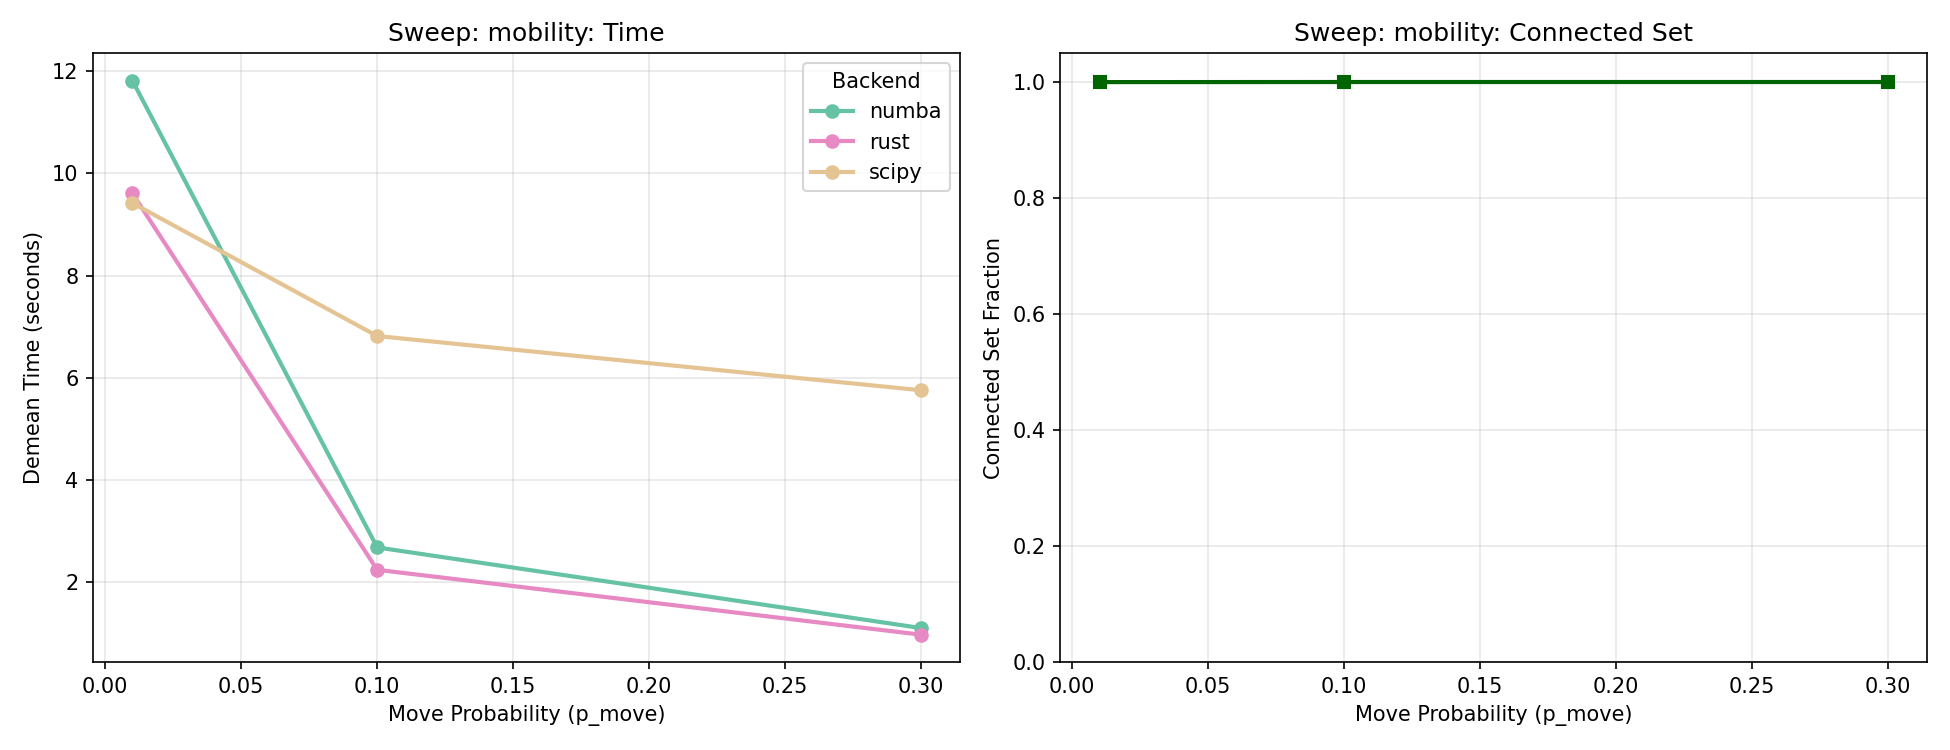

Source data for this figure (header and first rows):
scenario, backend, n_obs, n_workers, n_firms, n_years, connected_set_fraction, demean_time_seconds, demean_converged, feols_time_seconds, feols_converged, demean_n_iterations, demean_time_per_iter, n_features, n_factors, p_move, pareto_shape, n_clusters, p_between_cluster, p_observe, p_survive, selection_firm, sorting_wf
mobility_p0.01, numba, 1771861, 150000, 15000, 15, 0.9999, 11.82, True, , , , , 1, 3, 0.01, 2.0, 10, 0.1, 0.8, 0.95, 1.0, 0.0
mobility_p0.01, rust, 1771861, 150000, 15000, 15, 0.9999, 9.608, True, , , , , 1, 3, 0.01, 2.0, 10, 0.1, 0.8, 0.95, 1.0, 0.0
mobility_p0.01, scipy, 1771861, 150000, 15000, 15, 0.9999, 9.42, True, , , , , 1, 3, 0.01, 2.0, 10, 0.1, 0.8, 0.95, 1.0, 0.0
mobility_p0.1, numba, 1772707, 150000, 15000, 15, 1.0, 2.676, True, , , , , 1, 3, 0.1, 2.0, 10, 0.1, 0.8, 0.95, 1.0, 0.0
mobility_p0.1, rust, 1772707, 150000, 15000, 15, 1.0, 2.238, True, , , , , 1, 3, 0.1, 2.0, 10, 0.1, 0.8, 0.95, 1.0, 0.0
mobility_p0.1, scipy, 1772707, 150000, 15000, 15, 1.0, 6.816, True, , , , , 1, 3, 0.1, 2.0, 10, 0.1, 0.8, 0.95, 1.0, 0.0
mobility_p0.3, numba, 1773136, 150000, 15000, 15, 1.0, 1.097, True, , , , , 1, 3, 0.3, 2.0, 10, 0.1, 0.8, 0.95, 1.0, 0.0
mobility_p0.3, rust, 1773136, 150000, 15000, 15, 1.0, 0.9678, True, , , , , 1, 3, 0.3, 2.0, 10, 0.1, 0.8, 0.95, 1.0, 0.0
mobility_p0.3, scipy, 1773136, 150000, 15000, 15, 1.0, 5.754, True, , , , , 1, 3, 0.3, 2.0, 10, 0.1, 0.8, 0.95, 1.0, 0.0
